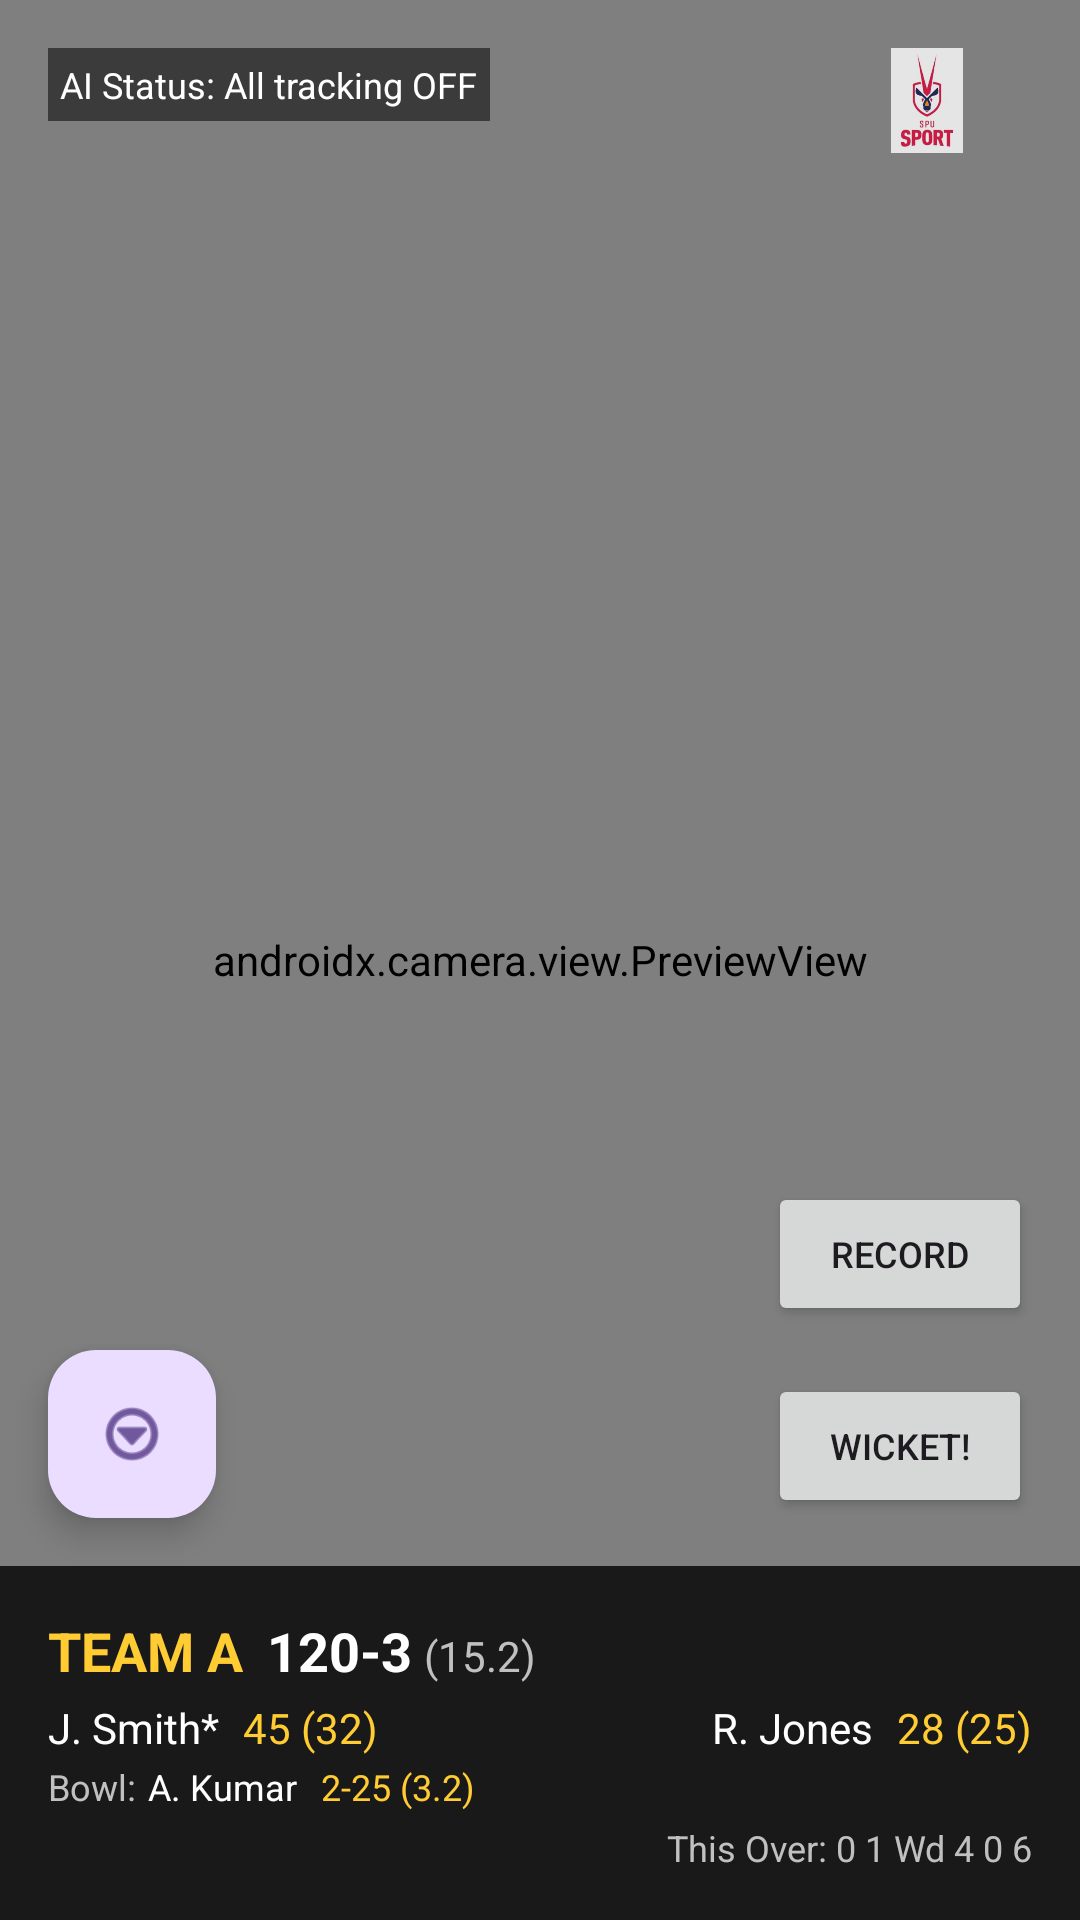

Reconstruct the res/layout file that produces this screen, plus the resources it refers to.
<!-- AndroidManifest.xml: application theme Theme.SPUCRICKETCLUB -->
<!-- res/layout/activity_main.xml -->
<?xml version="1.0" encoding="utf-8"?>
<androidx.constraintlayout.widget.ConstraintLayout xmlns:android="http://schemas.android.com/apk/res/android"
    xmlns:app="http://schemas.android.com/apk/res-auto"
    xmlns:tools="http://schemas.android.com/tools"
    android:id="@+id/main_broadcast_layout"
    android:layout_width="match_parent"
    android:layout_height="match_parent"
    android:background="@android:color/black"
    tools:context=".MainActivity">

    
    <androidx.camera.view.PreviewView
        android:id="@+id/camera_preview_broadcast"
        android:layout_width="0dp"
        android:layout_height="0dp"
        app:layout_constraintTop_toTopOf="parent"
        app:layout_constraintStart_toStartOf="parent"
        app:layout_constraintEnd_toEndOf="parent"
        app:layout_constraintBottom_toBottomOf="parent" />

    
    <TextView
        android:id="@+id/text_ai_status_message"
        android:layout_width="wrap_content"
        android:layout_height="wrap_content"
        android:text="AI Status: All tracking OFF"
        android:textColor="@android:color/white"
        android:textSize="12sp"
        android:background="#88000000"
        android:padding="4dp"
        android:layout_margin="16dp"
        app:layout_constraintTop_toTopOf="parent"
        app:layout_constraintStart_toStartOf="parent" />

    
    <com.google.android.material.button.MaterialButtonToggleGroup
        android:id="@+id/toggle_ai_tracking_group"
        android:layout_width="wrap_content"
        android:layout_height="wrap_content"
        android:layout_margin="8dp"
        app:layout_constraintTop_toBottomOf="@id/text_ai_status_message"
        app:layout_constraintStart_toStartOf="parent">

        <Button
            android:id="@+id/btn_toggle_ball_tracking"
            android:layout_width="wrap_content"
            android:layout_height="wrap_content"
            android:text="Ball"
            android:textSize="10sp"
            android:padding="4dp"
            android:minHeight="0dp"
            android:minWidth="0dp" />

        <Button
            android:id="@+id/btn_toggle_player_tracking"
            android:layout_width="wrap_content"
            android:layout_height="wrap_content"
            android:text="Players"
            android:textSize="10sp"
            android:padding="4dp"
            android:minHeight="0dp"
            android:minWidth="0dp" />

        <Button
            android:id="@+id/btn_toggle_pose_estimation"
            android:layout_width="wrap_content"
            android:layout_height="wrap_content"
            android:text="Pose"
            android:textSize="10sp"
            android:padding="4dp"
            android:minHeight="0dp"
            android:minWidth="0dp" />
    </com.google.android.material.button.MaterialButtonToggleGroup>

    
    <Button
        android:id="@+id/button_start_recording_main"
        android:layout_width="wrap_content"
        android:layout_height="wrap_content"
        android:text="Record"
        android:textSize="12sp"
        android:layout_marginBottom="16dp"
        android:layout_marginEnd="16dp"
        app:layout_constraintBottom_toTopOf="@id/button_quick_wicket_main"
        app:layout_constraintEnd_toEndOf="parent" />

    <Button
        android:id="@+id/button_quick_wicket_main"
        android:layout_width="wrap_content"
        android:layout_height="wrap_content"
        android:text="Wicket!"
        android:textSize="12sp"
        android:layout_marginBottom="16dp"
        android:layout_marginEnd="16dp"
        app:layout_constraintBottom_toTopOf="@id/scoreboard_overlay_container"
        app:layout_constraintEnd_toEndOf="parent" />

    <com.google.android.material.floatingactionbutton.FloatingActionButton
        android:id="@+id/fab_main_action"
        android:layout_width="wrap_content"
        android:layout_height="wrap_content"
        android:layout_margin="16dp"
        android:src="@android:drawable/ic_menu_more"
        app:layout_constraintBottom_toTopOf="@id/scoreboard_overlay_container"
        app:layout_constraintStart_toStartOf="parent" />

    
    <LinearLayout
        android:layout_width="0dp"
        android:layout_height="0dp"
        android:visibility="gone"
        app:layout_constraintStart_toStartOf="parent"
        app:layout_constraintTop_toTopOf="parent">

        <EditText
            android:id="@+id/edit_text_player_name"
            android:layout_width="0dp"
            android:layout_height="0dp"
            android:visibility="gone" />

        <TextView
            android:id="@+id/text_player_scores"
            android:layout_width="0dp"
            android:layout_height="0dp"
            android:visibility="gone" />

        <Button
            android:id="@+id/button_start_recording"
            android:layout_width="0dp"
            android:layout_height="0dp"
            android:visibility="gone" />

        <Button
            android:id="@+id/button_stop_recording"
            android:layout_width="0dp"
            android:layout_height="0dp"
            android:visibility="gone" />
    </LinearLayout>

    
    <FrameLayout
        android:id="@+id/scoreboard_overlay_container"
        android:layout_width="0dp"
        android:layout_height="wrap_content"
        app:layout_constraintBottom_toBottomOf="parent"
        app:layout_constraintStart_toStartOf="parent"
        app:layout_constraintEnd_toEndOf="parent"
        android:background="#CC000000"
        android:padding="8dp">

        
        <include
            android:id="@+id/cricket_score_panel_broadcast"
            layout="@layout/cricket_score_panel_simplified"
            android:layout_width="match_parent"
            android:layout_height="wrap_content" />

    </FrameLayout>

    
    <ImageView
        android:id="@+id/channel_logo_overlay"
        android:layout_width="70dp"
        android:layout_height="35dp"
        android:src="@drawable/logo"
        android:layout_margin="16dp"
        app:layout_constraintTop_toTopOf="parent"
        app:layout_constraintEnd_toEndOf="parent"
        android:alpha="0.8"
        android:contentDescription="SPU Logo" />

</androidx.constraintlayout.widget.ConstraintLayout>
<!-- res/layout/cricket_score_panel_simplified.xml (included above) -->
<?xml version="1.0" encoding="utf-8"?>
<LinearLayout xmlns:android="http://schemas.android.com/apk/res/android"
    xmlns:app="http://schemas.android.com/apk/res-auto"
    xmlns:tools="http://schemas.android.com/tools"
    android:layout_width="match_parent"
    android:layout_height="wrap_content"
    android:orientation="vertical"
    android:background="@android:color/transparent"
    android:padding="8dp">

    
    <LinearLayout
        android:layout_width="match_parent"
        android:layout_height="wrap_content"
        android:orientation="horizontal"
        android:layout_marginBottom="4dp">

        <TextView
            android:id="@+id/text_team_batting_name_simplified"
            android:layout_width="wrap_content"
            android:layout_height="wrap_content"
            android:text="TEAM A"
            android:textColor="@color/spu_gold"
            android:textSize="18sp"
            android:textStyle="bold" />

        <TextView
            android:id="@+id/text_team_score_simplified"
            android:layout_width="wrap_content"
            android:layout_height="wrap_content"
            android:text="120-3"
            android:textColor="@color/white"
            android:textSize="18sp"
            android:textStyle="bold"
            android:layout_marginStart="8dp" />

        <TextView
            android:id="@+id/text_overs_simplified"
            android:layout_width="wrap_content"
            android:layout_height="wrap_content"
            android:text="(15.2)"
            android:textColor="@color/spu_silver"
            android:textSize="14sp"
            android:layout_marginStart="4dp" />

        <View
            android:layout_width="0dp"
            android:layout_height="0dp"
            android:layout_weight="1" />

        <TextView
            android:id="@+id/text_target_simplified"
            android:layout_width="wrap_content"
            android:layout_height="wrap_content"
            android:text="TGT 180"
            android:textColor="@color/spu_info"
            android:textSize="14sp"
            android:visibility="gone"
            tools:visibility="visible" />

    </LinearLayout>

    
    <LinearLayout
        android:layout_width="match_parent"
        android:layout_height="wrap_content"
        android:orientation="horizontal"
        android:layout_marginBottom="2dp">

        <TextView
            android:id="@+id/text_batsman1_on_strike_simplified"
            android:layout_width="wrap_content"
            android:layout_height="wrap_content"
            android:text="J. Smith*"
            android:textColor="@color/white"
            android:textSize="14sp" />

        <TextView
            android:id="@+id/text_batsman1_score_simplified"
            android:layout_width="wrap_content"
            android:layout_height="wrap_content"
            android:text="45 (32)"
            android:textColor="@color/spu_gold"
            android:textSize="14sp"
            android:layout_marginStart="8dp" />

        <View
            android:layout_width="0dp"
            android:layout_height="0dp"
            android:layout_weight="1" />

        <TextView
            android:id="@+id/text_batsman2_simplified"
            android:layout_width="wrap_content"
            android:layout_height="wrap_content"
            android:text="R. Jones"
            android:textColor="@color/white"
            android:textSize="14sp" />

        <TextView
            android:id="@+id/text_batsman2_score_simplified"
            android:layout_width="wrap_content"
            android:layout_height="wrap_content"
            android:text="28 (25)"
            android:textColor="@color/spu_gold"
            android:textSize="14sp"
            android:layout_marginStart="8dp" />
    </LinearLayout>

    
    <LinearLayout
        android:layout_width="match_parent"
        android:layout_height="wrap_content"
        android:orientation="horizontal">

        <TextView
            android:layout_width="wrap_content"
            android:layout_height="wrap_content"
            android:text="Bowl:"
            android:textColor="@color/spu_silver"
            android:textSize="12sp" />

        <TextView
            android:id="@+id/text_bowler_name_simplified"
            android:layout_width="wrap_content"
            android:layout_height="wrap_content"
            android:text="A. Kumar"
            android:textColor="@color/white"
            android:textSize="12sp"
            android:layout_marginStart="4dp" />

        <TextView
            android:id="@+id/text_bowler_figures_simplified"
            android:layout_width="wrap_content"
            android:layout_height="wrap_content"
            android:text="2-25 (3.2)"
            android:textColor="@color/spu_gold"
            android:textSize="12sp"
            android:layout_marginStart="8dp" />

    </LinearLayout>

    
    <TextView
        android:id="@+id/text_this_over_simplified"
        android:layout_width="match_parent"
        android:layout_height="wrap_content"
        android:layout_marginTop="4dp"
        android:text="This Over: 0 1 Wd 4 0 6"
        android:textColor="@color/spu_silver"
        android:textSize="12sp"
        android:gravity="end" />

</LinearLayout>
<!-- resources referenced by this layout -->
<resources>
  <color name="spu_gold">#FFCC33</color>
  <color name="spu_info">#17A2B8</color>
  <color name="spu_silver">#C0C0C0</color>
  <color name="white">#FFFFFFFF</color>
  <!-- drawable logo: jpg bitmap (drawable, 6689 bytes) -->
  <style name="Theme.SPUCRICKETCLUB" parent="Base.Theme.SPUCRICKETCLUB" />
  <style name="Base.Theme.SPUCRICKETCLUB" parent="Theme.Material3.DayNight.NoActionBar">
  
  
      
          <item name="colorPrimary">@color/spu_blue</item>
          <item name="colorPrimaryVariant">@color/spu_dark_blue</item>
          <item name="colorOnPrimary">@color/white</item>
          
          <item name="colorSecondary">@color/spu_gold</item>
          <item name="colorSecondaryVariant">@color/spu_gold_dark</item>
          <item name="colorOnSecondary">@color/black</item>
          
          <item name="android:statusBarColor">?attr/colorPrimaryVariant</item>
          
      </style>
  <color name="spu_blue">#003366</color>
  <color name="spu_dark_blue">#003366</color>
  <color name="spu_gold_dark">#E6B800</color>
  <color name="black">#FF000000</color>
</resources>
